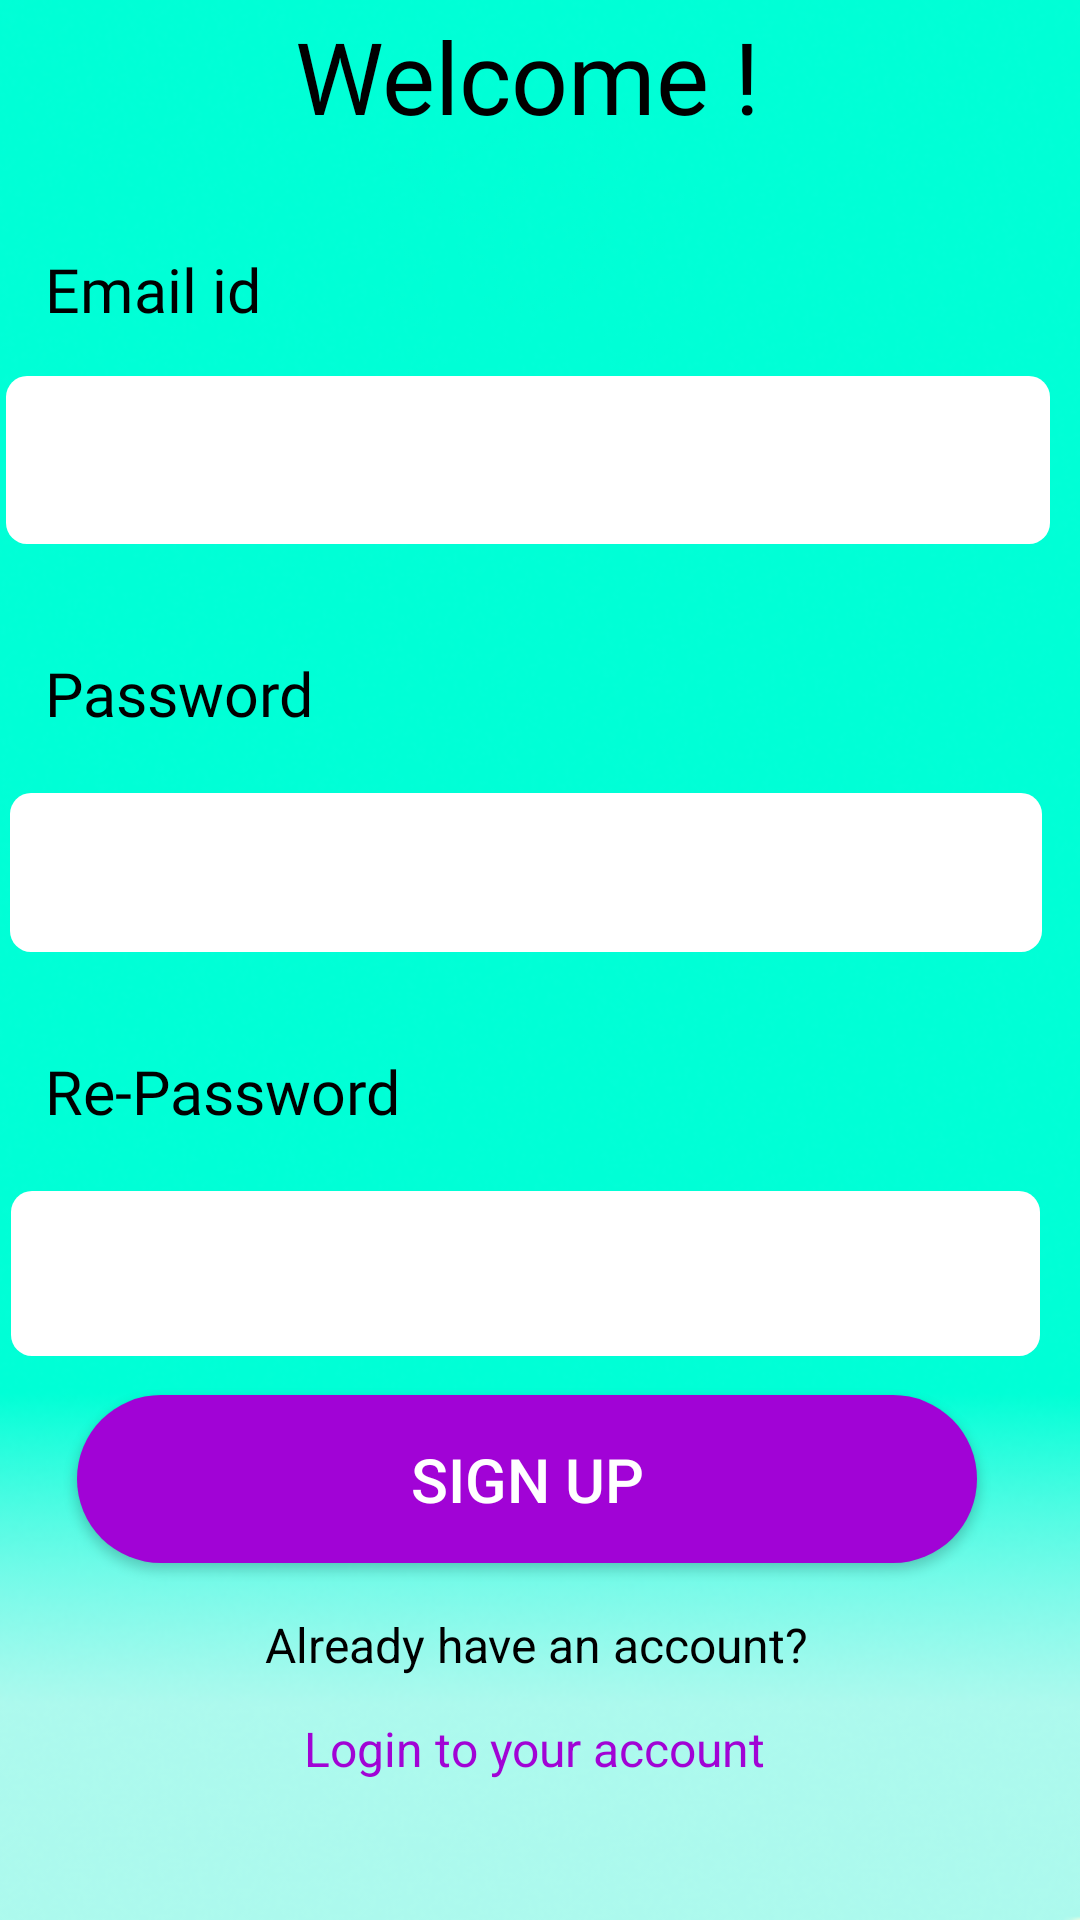

The Android layout XML behind this screen, and the referenced resources:
<!-- AndroidManifest.xml: application theme Theme.CashSlash -->
<!-- res/layout/activity_signup.xml -->
<?xml version="1.0" encoding="utf-8"?>
<androidx.constraintlayout.widget.ConstraintLayout xmlns:android="http://schemas.android.com/apk/res/android"
    xmlns:app="http://schemas.android.com/apk/res-auto"
    xmlns:tools="http://schemas.android.com/tools"
    android:layout_width="match_parent"
    android:layout_height="match_parent"
    android:background="#E6FDE5"
    tools:context=".SignUp" >

    <Button
        android:id="@+id/backlogin"
        android:layout_width="49dp"
        android:layout_height="47dp"
        android:background="@drawable/backkkkk"
        android:onClick="backk"
        app:layout_constraintBottom_toBottomOf="parent"
        app:layout_constraintEnd_toEndOf="parent"
        app:layout_constraintHorizontal_bias="0.042"
        app:layout_constraintStart_toStartOf="parent"
        app:layout_constraintTop_toTopOf="parent"
        app:layout_constraintVertical_bias="0.054" />

    <ImageView
        android:id="@+id/imageView"
        android:layout_width="190dp"
        android:layout_height="162dp"
        app:layout_constraintBottom_toBottomOf="parent"
        app:layout_constraintEnd_toEndOf="parent"
        app:layout_constraintStart_toStartOf="parent"
        app:layout_constraintTop_toTopOf="parent"
        app:layout_constraintVertical_bias="0.024"
        app:srcCompat="@drawable/rebg" />

    <androidx.constraintlayout.widget.ConstraintLayout
        android:id="@+id/frameLayout"
        android:layout_width="408dp"
        android:layout_height="668dp"
        android:background="@drawable/loginstore"
        app:layout_constraintBottom_toBottomOf="parent"
        app:layout_constraintEnd_toEndOf="parent"
        app:layout_constraintHorizontal_bias="0.6"
        app:layout_constraintStart_toStartOf="parent"
        app:layout_constraintTop_toTopOf="parent"
        app:layout_constraintVertical_bias="1.0">

        <Button
            android:id="@+id/signup"
            android:layout_width="300dp"
            android:layout_height="56dp"
            android:background="@drawable/btn_bg"
            android:text="Sign up"
            android:textAlignment="center"
            android:textColor="@color/white"
            android:textSize="20.38dp"
            app:layout_constraintBottom_toBottomOf="parent"
            app:layout_constraintEnd_toEndOf="parent"
            app:layout_constraintStart_toStartOf="parent"
            app:layout_constraintTop_toTopOf="parent"
            app:layout_constraintVertical_bias="0.805" />

        <TextView
            android:id="@+id/textView2"
            android:layout_width="188dp"
            android:layout_height="52dp"
            android:fontFamily="@font/kodchasan"
            android:text="Welcome !"
            android:textAlignment="center"
            android:textColor="#000000"
            android:textSize="33.39sp"
            app:layout_constraintBottom_toBottomOf="parent"
            app:layout_constraintEnd_toEndOf="parent"
            app:layout_constraintStart_toStartOf="parent"
            app:layout_constraintTop_toTopOf="parent"
            app:layout_constraintVertical_bias="0.05" />

        <EditText
            android:id="@+id/semail"
            android:layout_width="348dp"
            android:layout_height="56dp"
            android:background="@drawable/input_bg"
            android:ems="10"
            android:inputType="text"
            android:paddingLeft="10dp"
            app:layout_constraintBottom_toBottomOf="parent"
            app:layout_constraintEnd_toEndOf="parent"
            app:layout_constraintHorizontal_bias="0.506"
            app:layout_constraintStart_toStartOf="parent"
            app:layout_constraintTop_toTopOf="parent"
            app:layout_constraintVertical_bias="0.25" />

        <TextView
            android:id="@+id/textView4"
            android:layout_width="205dp"
            android:layout_height="33dp"
            android:fontFamily="@font/kodchasan"
            android:text="Email id"
            android:textAlignment="textStart"
            android:textColor="#000000"
            android:textSize="20.49sp"
            app:layout_constraintBottom_toBottomOf="parent"
            app:layout_constraintEnd_toEndOf="parent"
            app:layout_constraintHorizontal_bias="0.213"
            app:layout_constraintStart_toStartOf="parent"
            app:layout_constraintTop_toTopOf="parent"
            app:layout_constraintVertical_bias="0.174" />

        <EditText
            android:id="@+id/srepassword"
            android:layout_width="343dp"
            android:layout_height="55dp"
            android:background="@drawable/input_bg"
            android:ems="10"
            android:inputType="textPassword"
            android:paddingLeft="10dp"
            app:layout_constraintBottom_toBottomOf="parent"
            app:layout_constraintEnd_toEndOf="parent"
            app:layout_constraintHorizontal_bias="0.493"
            app:layout_constraintStart_toStartOf="parent"
            app:layout_constraintTop_toTopOf="parent"
            app:layout_constraintVertical_bias="0.693" />

        <EditText
            android:id="@+id/spassword"
            android:layout_width="344dp"
            android:layout_height="53dp"
            android:background="@drawable/input_bg"
            android:ems="10"
            android:inputType="textPassword"
            android:paddingLeft="10dp"
            app:layout_constraintBottom_toBottomOf="parent"
            app:layout_constraintEnd_toEndOf="parent"
            app:layout_constraintHorizontal_bias="0.493"
            app:layout_constraintStart_toStartOf="parent"
            app:layout_constraintTop_toTopOf="parent"
            app:layout_constraintVertical_bias="0.475" />

        <TextView
            android:id="@+id/textView5"
            android:layout_width="205dp"
            android:layout_height="33dp"
            android:fontFamily="@font/kodchasan"
            android:text="Password"
            android:textAlignment="textStart"
            android:textColor="#000000"
            android:textSize="20.49sp"
            app:layout_constraintBottom_toBottomOf="parent"
            app:layout_constraintEnd_toEndOf="parent"
            app:layout_constraintHorizontal_bias="0.213"
            app:layout_constraintStart_toStartOf="parent"
            app:layout_constraintTop_toTopOf="parent"
            app:layout_constraintVertical_bias="0.386" />

        <TextView
            android:id="@+id/textView6"
            android:layout_width="205dp"
            android:layout_height="33dp"
            android:fontFamily="@font/kodchasan"
            android:text="Re-Password"
            android:textAlignment="textStart"
            android:textColor="#000000"
            android:textSize="20.49sp"
            app:layout_constraintBottom_toBottomOf="parent"
            app:layout_constraintEnd_toEndOf="parent"
            app:layout_constraintHorizontal_bias="0.213"
            app:layout_constraintStart_toStartOf="parent"
            app:layout_constraintTop_toTopOf="parent"
            app:layout_constraintVertical_bias="0.595" />

        <TextView
            android:id="@+id/textView7"
            android:layout_width="wrap_content"
            android:layout_height="wrap_content"
            android:text="Already have an account?"
            android:textColor="#000000"
            android:textSize="16dp"
            app:layout_constraintBottom_toBottomOf="parent"
            app:layout_constraintEnd_toEndOf="parent"
            app:layout_constraintHorizontal_bias="0.514"
            app:layout_constraintStart_toStartOf="parent"
            app:layout_constraintTop_toTopOf="parent"
            app:layout_constraintVertical_bias="0.874" />

        <TextView
            android:id="@+id/home"
            android:layout_width="wrap_content"
            android:layout_height="wrap_content"
            android:onClick="sign"
            android:text="Login to your account"
            android:textColor="#A103D5"
            android:textSize="16dp"
            app:layout_constraintBottom_toBottomOf="parent"
            app:layout_constraintEnd_toEndOf="parent"
            app:layout_constraintHorizontal_bias="0.51"
            app:layout_constraintStart_toStartOf="parent"
            app:layout_constraintTop_toTopOf="parent"
            app:layout_constraintVertical_bias="0.928" />

    </androidx.constraintlayout.widget.ConstraintLayout>

</androidx.constraintlayout.widget.ConstraintLayout>
<!-- resources referenced by this layout -->
<resources>
  <color name="white">#FFFFFFFF</color>
  <!-- drawable backkkkk (drawable) -->
  <vector xmlns:android="http://schemas.android.com/apk/res/android"
      android:width="36dp"
      android:height="36dp"
      android:viewportWidth="36"
      android:viewportHeight="36">
  
  
  </vector>
  <!-- drawable btn_bg (drawable) -->
  <?xml version="1.0" encoding="utf-8"?>
  <shape xmlns:android="http://schemas.android.com/apk/res/android">
  
      <solid android:color="#A103D6"/>
      <corners android:radius="70dp"/>
  </shape>
  <!-- drawable input_bg (drawable) -->
  <?xml version="1.0" encoding="utf-8"?>
  <shape xmlns:android="http://schemas.android.com/apk/res/android">
      <solid android:color="#ffffff" android:width="5dp"/>
      <corners android:radius="7dp" />
  </shape>
  <!-- drawable loginstore: png bitmap (drawable, 120494 bytes) -->
  <!-- drawable rebg: png bitmap (drawable, 483765 bytes) -->
  <style name="Theme.CashSlash" parent="Base.Theme.CashSlash" />
  <style name="Base.Theme.CashSlash" parent="Theme.AppCompat.DayNight.NoActionBar">
  
          
          
  
      </style>
</resources>
